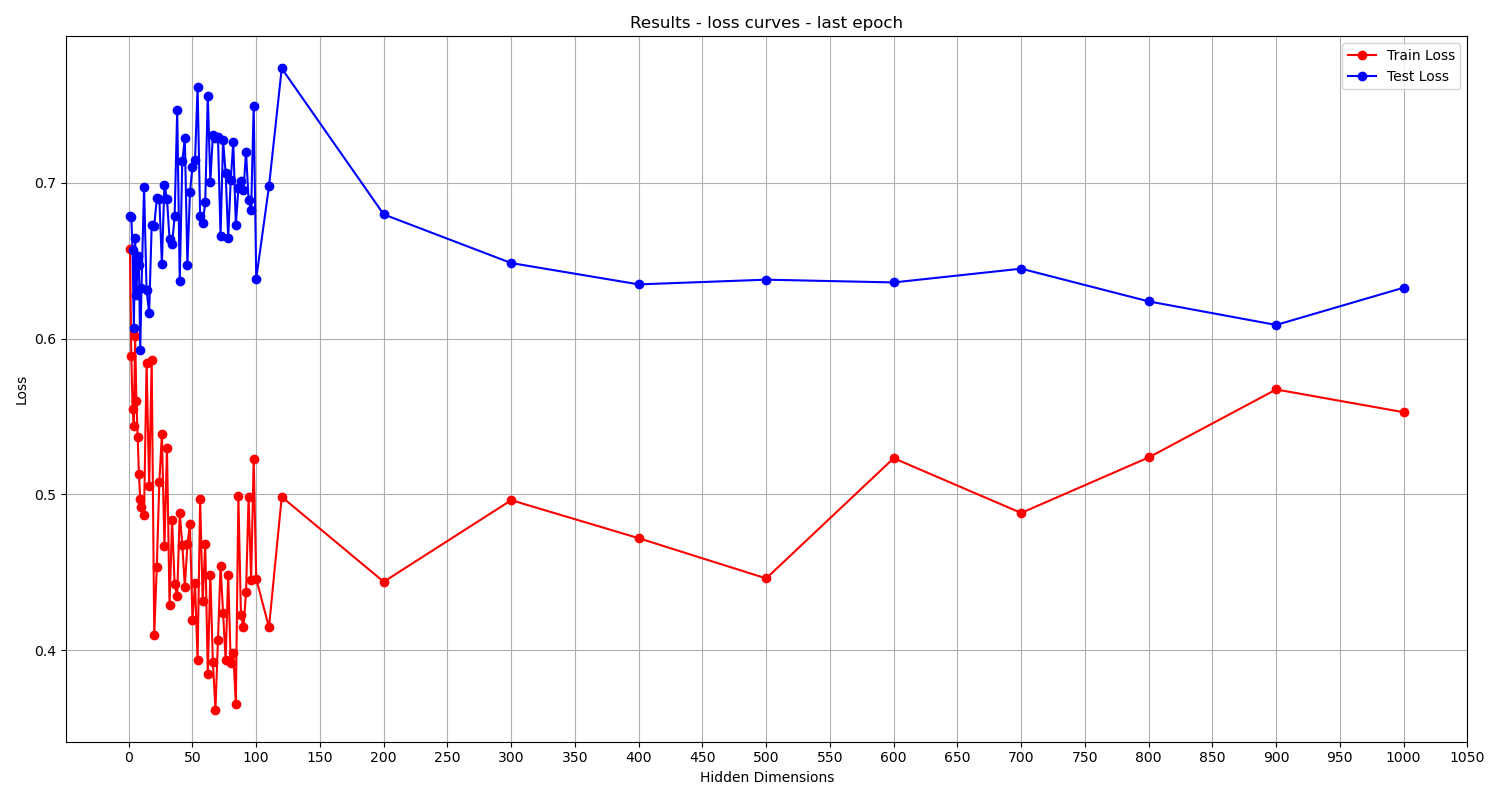

The data file committed next to this chart (first rows):
Hidden Dimensions, Train loss, Test loss
1, 0.6574, 0.6785
2, 0.589, 0.6784
3, 0.5551, 0.6568
4, 0.5442, 0.6071
5, 0.6019, 0.6645
6, 0.5603, 0.6282
7, 0.5369, 0.6527
8, 0.5131, 0.6472
9, 0.4972, 0.5926
10, 0.4921, 0.6322
12, 0.4869, 0.6973
14, 0.584, 0.631
16, 0.5051, 0.6164
18, 0.5862, 0.673
20, 0.4099, 0.6724
22, 0.4537, 0.6901
24, 0.5082, 0.6897
26, 0.5386, 0.6481
28, 0.4666, 0.6989
30, 0.5298, 0.6895
32, 0.4288, 0.664
34, 0.4836, 0.6605
36, 0.4422, 0.6787
38, 0.4346, 0.7468
40, 0.4883, 0.637
42, 0.4676, 0.7139
44, 0.4409, 0.7286
46, 0.4681, 0.6473
48, 0.4807, 0.6939
50, 0.4193, 0.7102
52, 0.4431, 0.7146
54, 0.3935, 0.7615
56, 0.4973, 0.6784
58, 0.4316, 0.674
60, 0.4682, 0.6874
62, 0.3848, 0.7559
64, 0.4483, 0.7008
66, 0.3922, 0.7306
68, 0.3619, 0.729
70, 0.4068, 0.7292
72, 0.4542, 0.6658
74, 0.424, 0.7272
76, 0.3935, 0.7064
78, 0.4482, 0.6645
80, 0.3918, 0.7018
82, 0.3983, 0.7259
84, 0.3655, 0.6729
86, 0.4987, 0.6966
88, 0.4227, 0.7012
90, 0.4147, 0.6954
92, 0.4371, 0.7198
94, 0.4982, 0.6891
96, 0.4451, 0.6825
98, 0.5226, 0.7491
100, 0.4458, 0.6385
110, 0.4147, 0.6977
120, 0.4984, 0.7734
200, 0.4439, 0.6797
300, 0.4963, 0.6485
400, 0.4719, 0.6348
... 6 more rows
